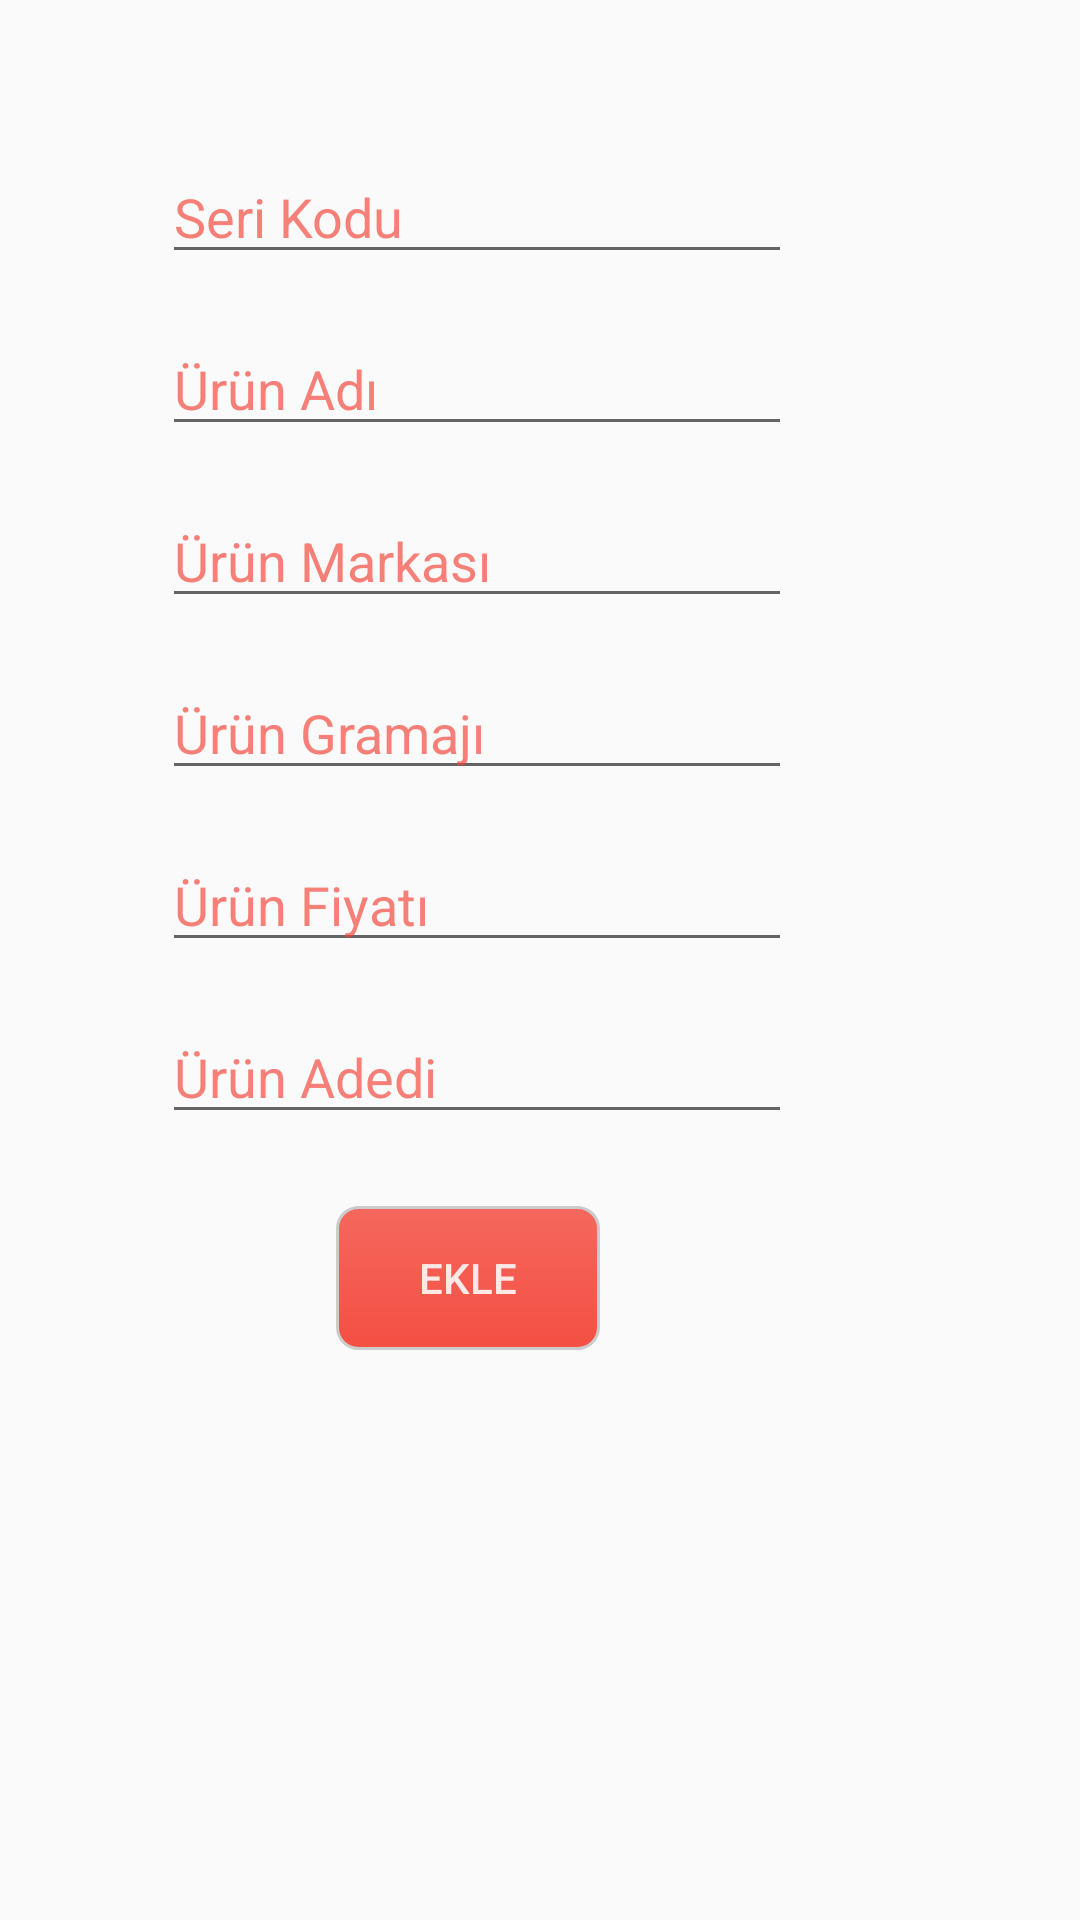

Here is an Android app screen rendered from its layout file. Give the layout XML and the strings, colors and styles it references.
<!-- AndroidManifest.xml: application theme AppTheme -->
<!-- res/layout/activity_urun_ekle.xml -->
<?xml version="1.0" encoding="utf-8"?>
<android.support.constraint.ConstraintLayout xmlns:android="http://schemas.android.com/apk/res/android"
    xmlns:app="http://schemas.android.com/apk/res-auto"
    xmlns:tools="http://schemas.android.com/tools"
    android:layout_width="match_parent"
    android:layout_height="match_parent"
    android:background="@mipmap/diamond_upholstery"

    tools:context=".UrunEkleActivity">

    <EditText
        android:id="@+id/SerikodTXT"
        android:layout_width="wrap_content"
        android:layout_height="wrap_content"
        android:layout_marginTop="50dp"
        android:layout_marginEnd="96dp"
        android:ems="10"
        android:inputType="textPersonName"
        android:text="Seri Kodu"
        android:textColor="#aaF44336"
        android:textColorLink="#CCF44336"
        app:layout_constraintEnd_toEndOf="parent"
        app:layout_constraintTop_toTopOf="parent" />

    <EditText
        android:id="@+id/ürünadTXT"
        android:layout_width="wrap_content"
        android:layout_height="wrap_content"
        android:layout_marginTop="16dp"
        android:layout_marginEnd="96dp"
        android:ems="10"
        android:inputType="textPersonName"
        android:text="Ürün Adı"
        android:textColor="#aaF44336"
        android:textColorLink="#CCF44336"
        app:layout_constraintEnd_toEndOf="parent"
        app:layout_constraintTop_toBottomOf="@+id/SerikodTXT" />

    <EditText
        android:id="@+id/ürünMarkaTXT"
        android:layout_width="wrap_content"
        android:layout_height="wrap_content"
        android:layout_marginTop="16dp"
        android:layout_marginEnd="96dp"
        android:ems="10"
        android:inputType="textPersonName"
        android:text="Ürün Markası"
        android:textColor="#aaF44336"
        android:textColorLink="#CCF44336"
        app:layout_constraintEnd_toEndOf="parent"
        app:layout_constraintTop_toBottomOf="@+id/ürünadTXT" />

    <EditText
        android:id="@+id/ÜrünGramajTXT"
        android:layout_width="wrap_content"
        android:layout_height="wrap_content"
        android:layout_marginTop="16dp"
        android:layout_marginEnd="96dp"
        android:ems="10"
        android:inputType="textPersonName"
        android:text="Ürün Gramajı"
        android:textColor="#aaF44336"
        android:textColorLink="#CCF44336"
        app:layout_constraintEnd_toEndOf="parent"
        app:layout_constraintTop_toBottomOf="@+id/ürünMarkaTXT" />

    <EditText
        android:id="@+id/ÜrünFiyatTXT"
        android:layout_width="wrap_content"
        android:layout_height="wrap_content"
        android:layout_marginTop="16dp"
        android:layout_marginEnd="96dp"
        android:ems="10"
        android:inputType="textPersonName"
        android:text="Ürün Fiyatı"
        android:textColor="#aaF44336"
        android:textColorLink="#CCF44336"
        app:layout_constraintEnd_toEndOf="parent"
        app:layout_constraintTop_toBottomOf="@+id/ÜrünGramajTXT" />

    <EditText
        android:id="@+id/ÜrünadetTXT"
        android:layout_width="wrap_content"
        android:layout_height="wrap_content"
        android:layout_marginTop="16dp"
        android:layout_marginEnd="96dp"
        android:ems="10"
        android:inputType="textPersonName"
        android:text="Ürün Adedi"
        android:textColor="#aaF44336"
        android:textColorLink="#CCF44336"
        app:layout_constraintEnd_toEndOf="parent"
        app:layout_constraintTop_toBottomOf="@+id/ÜrünFiyatTXT" />

    <Button
        android:id="@+id/ÜrünekleBTN"
        android:layout_width="wrap_content"
        android:layout_height="wrap_content"
        android:layout_marginTop="24dp"
        android:layout_marginEnd="160dp"
        android:background="@drawable/button_radius"
        android:text="Ekle"
        android:textColor="#DDFFFFFF"
        app:layout_constraintEnd_toEndOf="parent"
        app:layout_constraintTop_toBottomOf="@+id/ÜrünadetTXT" />
</android.support.constraint.ConstraintLayout>
<!-- resources referenced by this layout -->
<resources>
  <!-- drawable button_radius (drawable) -->
  <?xml version="1.0" encoding="utf-8"?>
  <selector xmlns:android="http://schemas.android.com/apk/res/android">
      <item android:state_pressed="true" >
          <shape android:shape="rectangle"  >
              <corners android:radius="7dip" />
              <stroke android:width="1dip" android:color="#cccccc" />
              <gradient android:angle="-90" android:startColor="#99F44336" android:endColor="#bbF44336"  />
          </shape>
      </item>
      <item android:state_focused="true">
          <shape android:shape="rectangle"  >
              <corners android:radius="5dip" />
              <stroke android:width="1dip" android:color="#666666" />
              <solid android:color="#888888"/>
          </shape>
      </item>
      <item >
          <shape android:shape="rectangle"  >
              <corners android:radius="7dip" />
              <stroke android:width="1dip" android:color="#cccccc" />
              <gradient android:angle="-90" android:startColor="#CCF44336" android:endColor="#eeF44336" />
          </shape>
      </item>
  </selector>
  <style name="AppTheme" parent="Theme.AppCompat.Light.DarkActionBar">
          
          <item name="colorPrimary">#CCF44336</item>
          <item name="colorPrimaryDark">#CCBD332A</item>
          <item name="colorAccent">#CCF44336</item>
      </style>
</resources>
